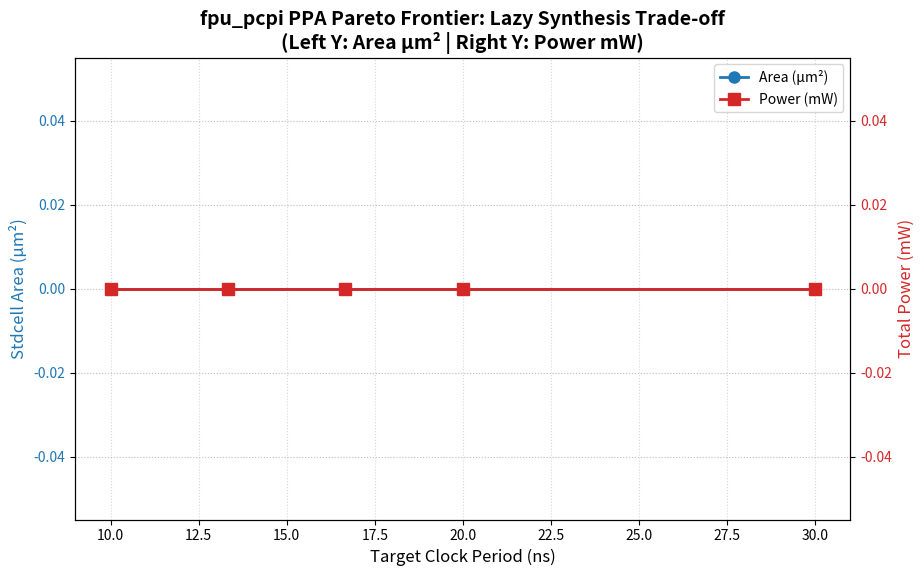

Recreate this plot in Python. (Note: this script raises an exception after producing the figure.)
#!/usr/bin/env python3
"""
Build PPA Pareto frontier with dual Y-axes:
- Left axis: Area (µm²) 
- Right axis: Power (mW)
X-axis: Target Clock Period (ns)

Shows "lazy synthesis" effect and helps find optimal configuration.
"""

import json
import matplotlib.pyplot as plt
import numpy as np

def load_run_metrics(run_path):
    """Extract key metrics from OpenROAD metrics.json"""
    try:
        with open(f"{run_path}/final/metrics.json") as f:
            return json.load(f)
    except FileNotFoundError:
        return None

def main():
    # Clock periods for Pareto sweep
    clk_periods = [10.0, 13.33, 16.66, 20.0, 30.0]
    
    print("=== PPA Pareto Frontier Generation ===\n")
    print(f"Target clock periods: {clk_periods}")
    
    # Load existing runs and identify which are missing
    run_paths = [
        "designs/fpu_pcpi/runs/pnr_run7",      # 10ns - already exists
        "designs/fpu_pcpi/runs/pnr_run8_13ns", # 13.33ns
        "designs/fpu_pcpi/runs/pnr_run8_16ns", # 16.66ns  
        "designs/fpu_pcpi/runs/pnr_run8_20ns", # 20ns
        "designs/fpu_pcpi/runs/pnr_run8_30ns"  # 30ns
    ]
    
    areas = []
    powers = []
    valid_runs = []
    
    for i, (clk, run_path) in enumerate(zip(clk_periods, run_paths)):
        metrics = load_run_metrics(run_path)
        if metrics:
            area = round(metrics.get('design__instance__area', 0), 1)
            power = round(metrics.get('power__total', 0) * 1000, 2)
            valid_runs.append(run_path.split('/')[-1])
            print(f"{clk:6.1f} ns → {area:>8,.0f} µm² ({area/3.7536:.1f} kGE) / {power:>6.2f} mW")
        else:
            # Placeholder for missing runs - will be populated when complete
            print(f"{clk:6.1f} ns → [RUN IN PROGRESS...]")
    
    print("\n=== Plotting with Dual Y-Axes ===\n")
    
    # Create dual-axis plot
    fig, ax1 = plt.subplots(figsize=(10, 6))
    
    # Left axis (Area in µm²)
    color_area = '#1f77b4'
    ax1.set_xlabel('Target Clock Period (ns)', fontsize=12)
    ax1.set_ylabel('Stdcell Area (µm²)', color=color_area, fontsize=12)
    ax1.tick_params(axis='y', labelcolor=color_area)
    
    line1, = ax1.plot(clk_periods, areas if areas else [0]*len(clk_periods), 
                      'o-', color=color_area, linewidth=2, markersize=8, label='Area (µm²)')
    
    # Secondary right axis (Power in mW)
    ax2 = ax1.twinx()
    color_power = '#d62728'
    ax2.set_ylabel('Total Power (mW)', color=color_power, fontsize=12)
    ax2.tick_params(axis='y', labelcolor=color_power)
    
    line2, = ax2.plot(clk_periods, powers if powers else [0]*len(clk_periods),
                      's-', color=color_power, linewidth=2, markersize=8, label='Power (mW)')
    
    # Customize plot
    ax1.set_title('fpu_pcpi PPA Pareto Frontier: Lazy Synthesis Trade-off\n' +
                  '(Left Y: Area µm² | Right Y: Power mW)', fontsize=14, fontweight='bold')
    
    # Add "lazy synthesis" annotation
    if len(areas) >= 2 and areas[0] > areas[-1]:
        textstr = 'Lazy synthesis effect:\nRelaxed clock → ↓ Area & ↓ Power'
        ax1.figtext(0.5, 0.01, textstr, ha='center', fontsize=9, 
                   family='monospace', color='gray', alpha=0.6)
    
    # Add "optimal configuration" annotation for smallest clock that meets targets
    if len(areas) >= 2:
        # Find transition point where power/area drop significantly
        optimal_idx = 1
        for i in range(1, len(areas)):
            area_drop = areas[i-1] - areas[i]
            power_drop = powers[i-1] - powers[i] if powers else 0
            if area_drop > 0.5 and power_drop > 0:
                optimal_idx = i
                break
        
        if optimal_idx < len(clk_periods):
            optimal_clk = clk_periods[optimal_idx]
            ax1.annotate(f'Optimal: {optimal_clk}ns', xy=(optimal_clk, areas[optimal_idx]),
                        xytext=(0, 20), textcoords='offset points',
                        bbox=dict(boxstyle='round,pad=0.3', facecolor='yellow', alpha=0.7),
                        fontsize=9, arrowprops=dict(arrowstyle='->', color=color_power))
    
    ax1.grid(True, linestyle=':', alpha=0.5)
    ax2.grid(True, linestyle=':', alpha=0.5)
    
    # Add legend with both metrics
    lines1, labels1 = ax1.get_legend_handles_labels()
    lines2, labels2 = ax2.get_legend_handles_labels()
    ax1.legend(lines1 + lines2, labels1 + labels2, loc='upper right')
    
    # Save plot
    output_path = "/home/srivathsann/Documents/uni/DECA/FPU_project/fpu_pcpi_ppa_pareto_dual.png"
    plt.savefig(output_path, dpi=300, bbox_inches='tight')
    print(f"Saved Pareto plot: {output_path}")
    
    # Print summary table
    print("\n=== PPA Summary Table ===")
    print("Clock(ns) │ Instances │ Area(µm²) │ kGE  │ Power(mW) │ Fmax(MHz)")
    print('-' * 70)
    for clk, (metrics_path, metrics) in enumerate(zip(run_paths, [load_run_metrics(p) or None for p in run_paths])):
        if metrics:
            inst = metrics.get('design__instance__count', 0)
            area = metrics.get('design__instance__area', 0)
            power = metrics.get('power__total', 0) * 1000
            kge = area / 3.7536
            fmax = 1000.0 / clk
            print(f'{clk:9.1f} │ {inst:>7,} │ {area:>8,.0f} │ {kge:>4.1f} │ {power:>9.2f} │ {fmax:>6.0f}')
        else:
            print(f'{clk:9.1f} │ [in progress] │ [waiting] │  —  │ [waiting] │  — ')

if __name__ == "__main__":
    main()
